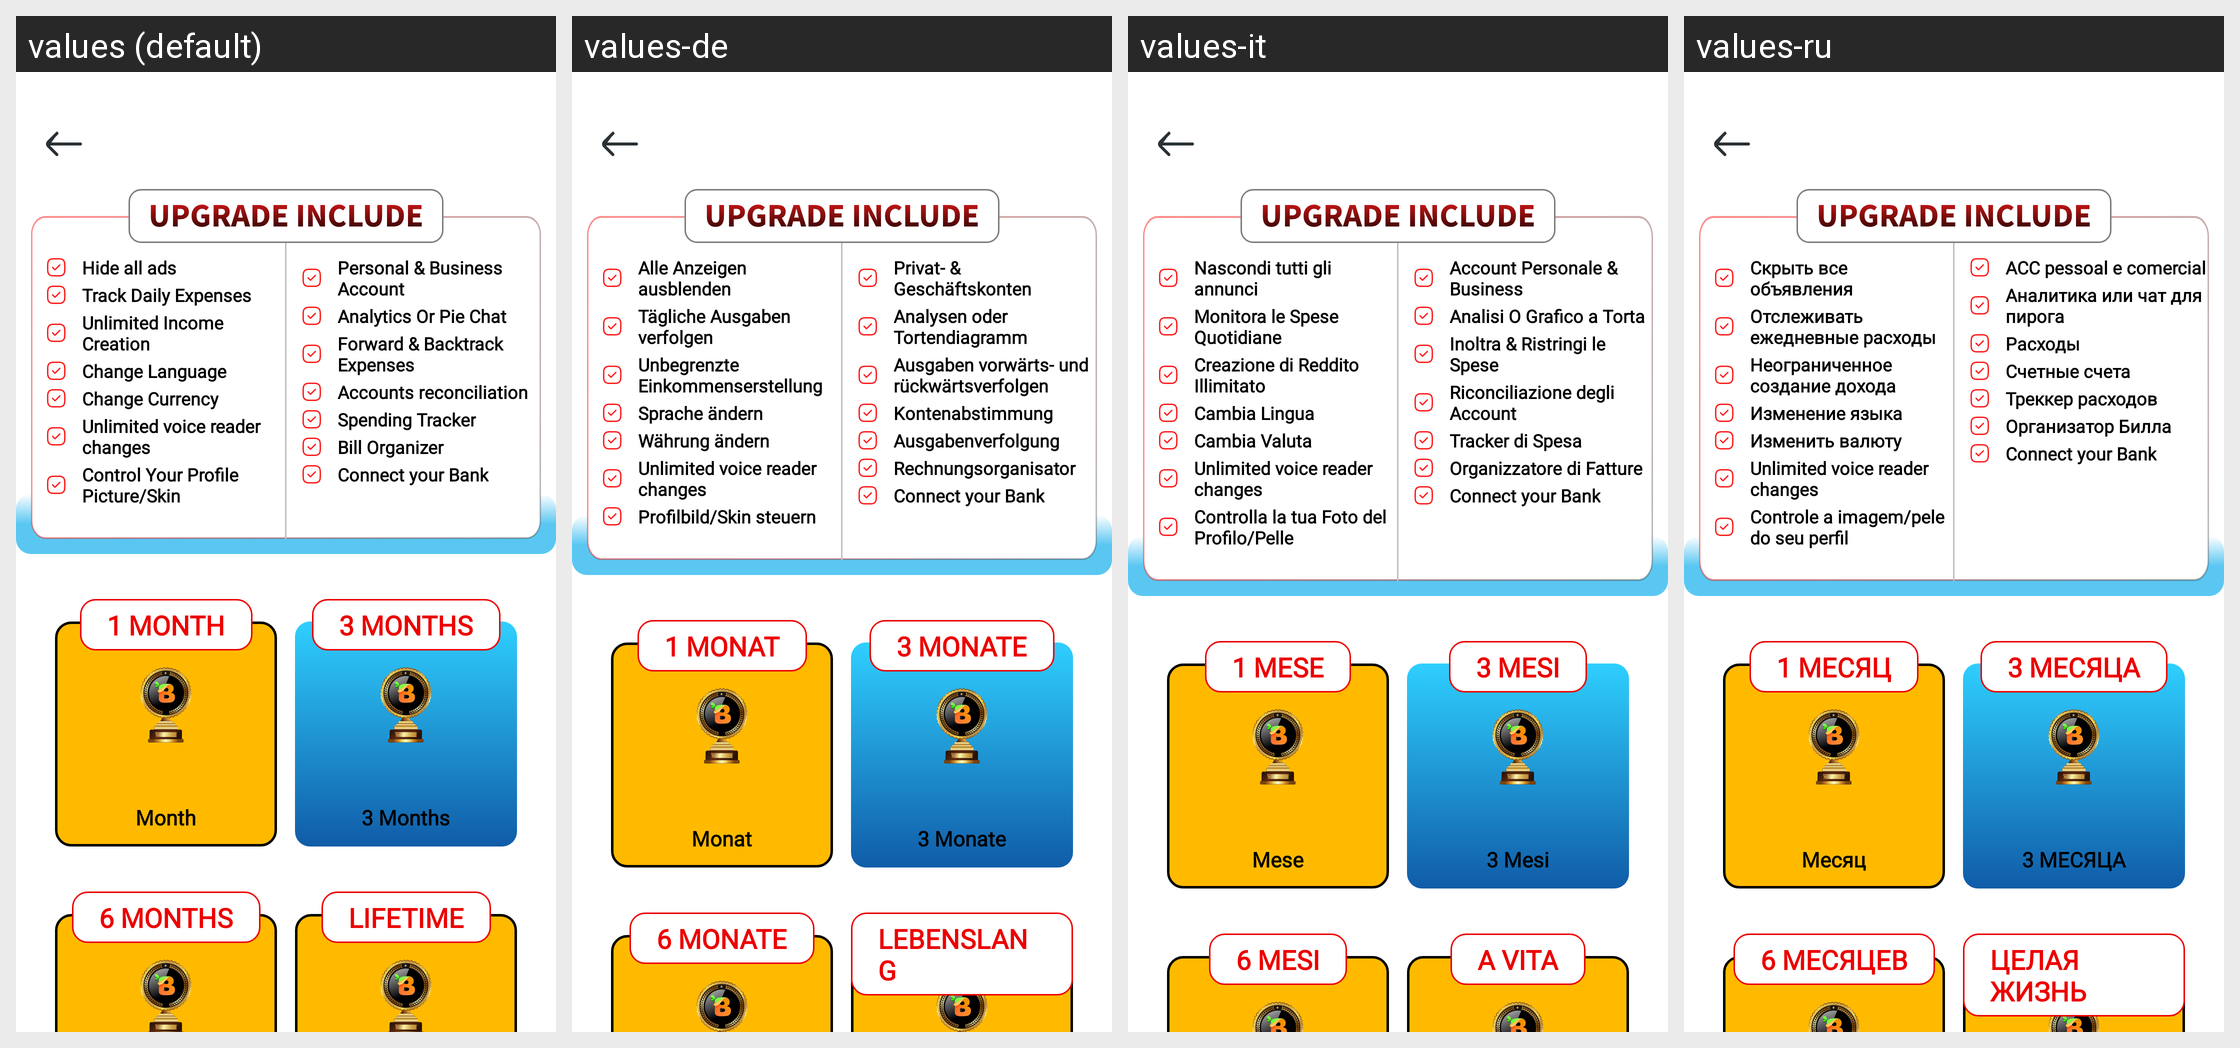

Locale-by-locale string values for the Android screen shown in this grid:
Android screen res/layout/activity_upgrade_new.xml rendered under 4 locales, left to right: values (default), values-de, values-it, values-ru. Device: Nexus 5 (rendered at 1080×1920; each locale shown at half size, 540×960, under a caption strip naming it); theme Theme.BankingApp.
Other locales in the repository, not shown: values-ar, values-es, values-fr, values-hi, values-ja, values-nl, values-pt.
Strings drawn on this screen, with the default value and each locale's value (text and hints the layout hard-codes, and strings that could not be matched under every locale, appear in the picture but are not listed):

str_hide_all_ads
  values: Hide all ads
  values-de: Alle Anzeigen ausblenden
  values-it: Nascondi tutti gli annunci
  values-ru: Скрыть все объявления

str_track_daily_expenses
  values: Track Daily Expenses
  values-de: Tägliche Ausgaben verfolgen
  values-it: Monitora le Spese Quotidiane
  values-ru: Отслеживать ежедневные расходы

str_unlimited_income_creation
  values: Unlimited Income Creation
  values-de: Unbegrenzte Einkommenserstellung
  values-it: Creazione di Reddito Illimitato
  values-ru: Неограниченное создание дохода

str_change_language
  values: Change Language
  values-de: Sprache ändern
  values-it: Cambia Lingua
  values-ru: Изменение языка

str_change_currency
  values: Change Currency
  values-de: Währung ändern
  values-it: Cambia Valuta
  values-ru: Изменить валюту

unlimited_voice_reader_changes
  values: Unlimited voice reader changes
  values-de: Unlimited voice reader changes  [not translated; the default value is used]
  values-it: Unlimited voice reader changes  [not translated; the default value is used]
  values-ru: Unlimited voice reader changes  [not translated; the default value is used]

str_control_your_profile_picture_skin
  values: Control Your Profile Picture/Skin
  values-de: Profilbild/Skin steuern
  values-it: Controlla la tua Foto del Profilo/Pelle
  values-ru: Controle a imagem/pele do seu perfil

str_personal_amp_business_acc
  values: Personal & Business Account
  values-de: Privat- & Geschäftskonten
  values-it: Account Personale & Business
  values-ru: ACC pessoal e comercial

str_analytics_or_pie_chat
  values: Analytics Or Pie Chat
  values-de: Analysen oder Tortendiagramm
  values-it: Analisi O Grafico a Torta
  values-ru: Аналитика или чат для пирога

str_forward_amp_backtrack_expenses
  values: Forward & Backtrack Expenses
  values-de: Ausgaben vorwärts- und rückwärtsverfolgen
  values-it: Inoltra & Ristringi le Spese
  values-ru: Расходы

str_accounts_reconciliation
  values: Accounts reconciliation
  values-de: Kontenabstimmung
  values-it: Riconciliazione degli Account
  values-ru: Счетные счета

str_spending_tracker
  values: Spending Tracker
  values-de: Ausgabenverfolgung
  values-it: Tracker di Spesa
  values-ru: Треккер расходов

str_bill_organizer
  values: Bill Organizer
  values-de: Rechnungsorganisator
  values-it: Organizzatore di Fatture
  values-ru: Организатор Билла

connect_your_bank
  values: Connect your Bank
  values-de: Connect your Bank  [not translated; the default value is used]
  values-it: Connect your Bank  [not translated; the default value is used]
  values-ru: Connect your Bank  [not translated; the default value is used]

str_month
  values: Month
  values-de: Monat
  values-it: Mese
  values-ru: Месяц

str_one_month
  values: 1 MONTH
  values-de: 1 MONAT
  values-it: 1 MESE
  values-ru: 1 МЕСЯЦ

str_three_month
  values: 3 Months
  values-de: 3 Monate
  values-it: 3 Mesi
  values-ru: 3 МЕСЯЦА

str_six_month
  values: 6 Months
  values-de: 6 Monate
  values-it: 6 Mesi
  values-ru: 6 МЕСЯЦЕВ

str_lifetime
  values: Lifetime
  values-de: Lebenslang
  values-it: A vita
  values-ru: целая жизнь
